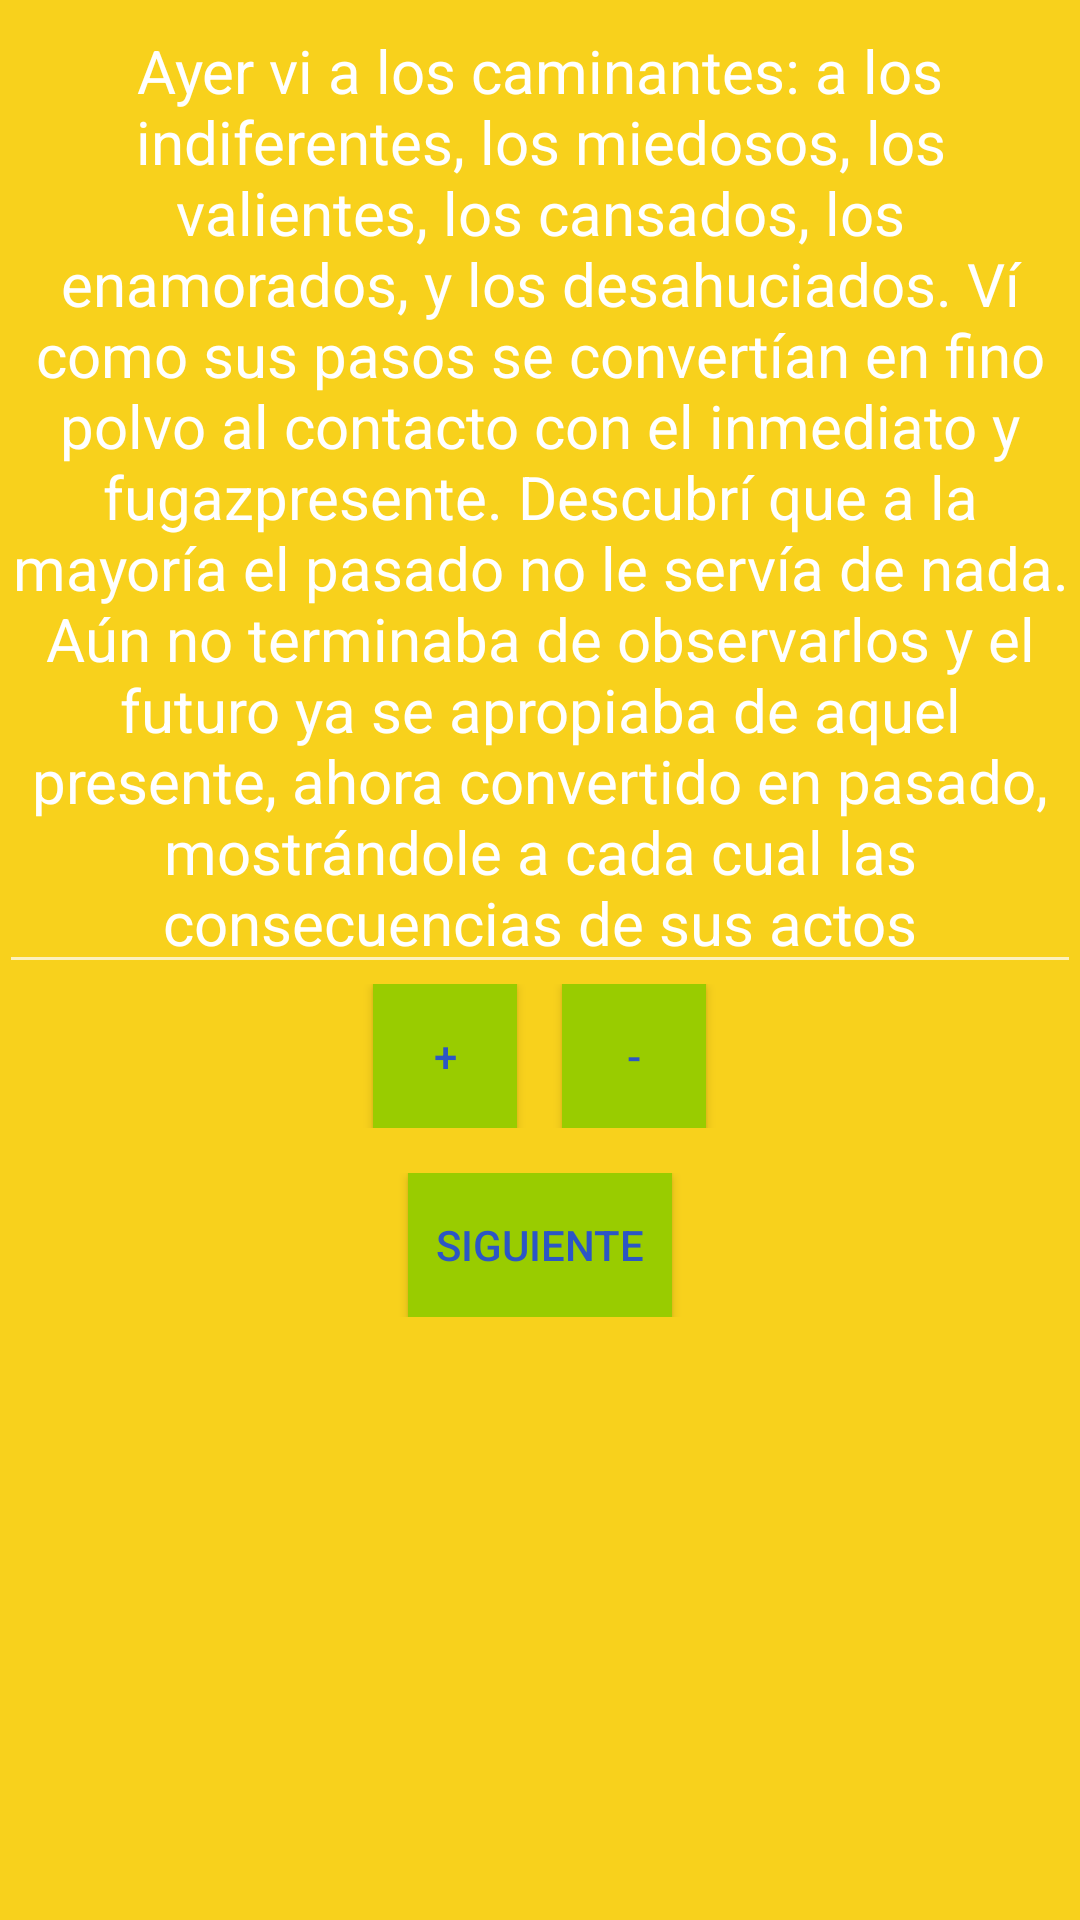

This screen was rendered from an Android layout file. Write that file and the resources it references.
<!-- AndroidManifest.xml: application theme AppTheme -->
<!-- res/layout/activity_sinformulauno.xml -->
<RelativeLayout xmlns:android="http://schemas.android.com/apk/res/android"
    xmlns:tools="http://schemas.android.com/tools" android:layout_width="match_parent"
    android:layout_height="match_parent" android:paddingLeft="@dimen/activity_horizontal_margin"
    android:paddingRight="@dimen/activity_horizontal_margin"
    android:paddingTop="@dimen/activity_vertical_margin"
    android:paddingBottom="@dimen/activity_vertical_margin"
    tools:context="com.example.usuario.version4.Sinformulauno"
    android:background="#f8d11c">

    <ScrollView
        android:layout_width="fill_parent"
        android:layout_height="fill_parent"
        android:id="@+id/scrollView4"
        android:layout_alignParentTop="true"
        android:layout_centerHorizontal="true" >

        <RelativeLayout
            android:layout_width="match_parent"
            android:layout_height="match_parent">

            <LinearLayout
                android:id="@+id/l0"
                android:orientation="vertical"
                android:layout_width="match_parent"
                android:layout_height="fill_parent"
                android:gravity="center">

                <EditText
                    android:layout_width="fill_parent"
                    android:layout_height="wrap_content"
                    android:inputType="textMultiLine"
                    android:id="@+id/txttexto"
                    android:editable="false"
                    android:textSize="20dp"
                    android:text="Ayer vi a los caminantes: a los indiferentes, los miedosos, los valientes, los cansados, los enamorados, y los desahuciados. Ví como sus pasos se convertían en fino polvo al contacto con el inmediato y fugazpresente. Descubrí que a la mayoría el pasado no le servía de nada. Aún no terminaba de observarlos y el futuro ya se apropiaba de aquel presente, ahora convertido en pasado, mostrándole a cada cual las consecuencias de sus actos"
                    android:gravity="center_horizontal"
                    android:layout_weight="1"
                    />

            </LinearLayout>

            <LinearLayout
                android:id="@+id/l1"
                android:layout_below="@+id/l0"
                android:orientation="horizontal"
                android:layout_width="match_parent"
                android:layout_height="match_parent"
                android:gravity="center">

                <Button
                    style="?android:attr/buttonStyleSmall"
                    android:layout_width="wrap_content"
                    android:layout_height="wrap_content"
                    android:text="+"
                    android:onClick="mas"
                    android:id="@+id/btnmas"
                    android:background="@android:color/holo_green_light" />

                <Button
                    style="?android:attr/buttonStyleSmall"
                    android:layout_marginStart="15dp"
                    android:layout_width="wrap_content"
                    android:layout_height="wrap_content"
                    android:onClick="menos"
                    android:text="-"
                    android:id="@+id/btnmenos"
                    android:background="@android:color/holo_green_light" />
            </LinearLayout>

            <LinearLayout
                android:layout_marginTop="15dp"
                android:id="@+id/l2"
                android:layout_below="@+id/l1"
                android:orientation="horizontal"
                android:layout_width="match_parent"
                android:layout_height="match_parent"
                android:gravity="center">

                <Button
                    android:layout_width="wrap_content"
                    android:layout_height="wrap_content"
                    android:text="Siguiente"
                    android:onClick="siguiente"
                    android:id="@+id/btnsiguiente"
                    android:background="@android:color/holo_green_light" />
            </LinearLayout>
        </RelativeLayout>
    </ScrollView>

</RelativeLayout>
<!-- resources referenced by this layout -->
<resources>
  <style name="AppTheme" parent="Theme.AppCompat">
          
  
          <item name="colorPrimary">#2c56c5</item>
          <item name="android:textColorPrimary">#FFFFFFFF</item>
          <item name="android:textColor">#2c56c5</item>
          <item name="android:actionMenuTextColor">#FFFFFFFF</item>
  
      </style>
</resources>
